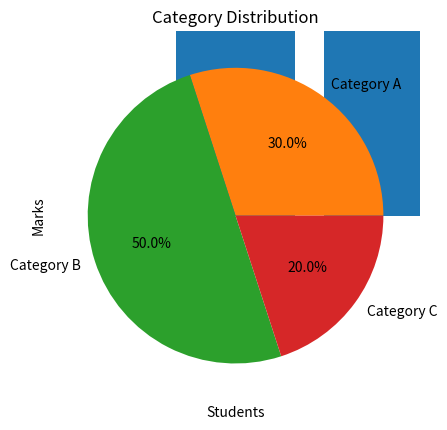

Here is the Python script that generated this plot:
# -*- coding: utf-8 -*-
"""ResultReproduce.ipynb

Automatically generated by Colab.

Original file is located at
    https://colab.research.google.com/drive/1k88RdlHsX7lyMtZG9SH3jtr2zg-8-oIe
"""



"""## TASK5: NUMPY"""

import numpy as np

# Create 1D array
arr = np.arange(1, 21)
print('1D Array:', arr)

# Reshape to 4x5 matrix
matrix = arr.reshape(4, 5)
print('4x5 Matrix:\n', matrix)

# Mean, Median, Std
print('Mean:', np.mean(arr))
print('Median:', np.median(arr))
print('Standard Deviation:', np.std(arr))

# Element-wise operations
arr2 = np.arange(21, 41)
print('Addition:', arr + arr2)
print('Multiplication:', arr * arr2)

"""## Mataplotlib"""

import matplotlib.pyplot as plt

# Line Plot
x = list(range(1, 11))
y = [i**2 for i in x]
plt.plot(x, y)
plt.title('Numbers vs Squares')
plt.xlabel('Numbers')
plt.ylabel('Squares')
plt.show()

# Bar Chart
students = ['Ali', 'Sara', 'Ahmed', 'Zara', 'Omar']
marks = [85, 90, 78, 92, 88]
plt.bar(students, marks)
plt.title('Student Marks')
plt.xlabel('Students')
plt.ylabel('Marks')
plt.show()

# Pie Chart
categories = ['Category A', 'Category B', 'Category C']
values = [30, 50, 20]
plt.pie(values, labels=categories, autopct='%1.1f%%')
plt.title('Category Distribution')
plt.show()